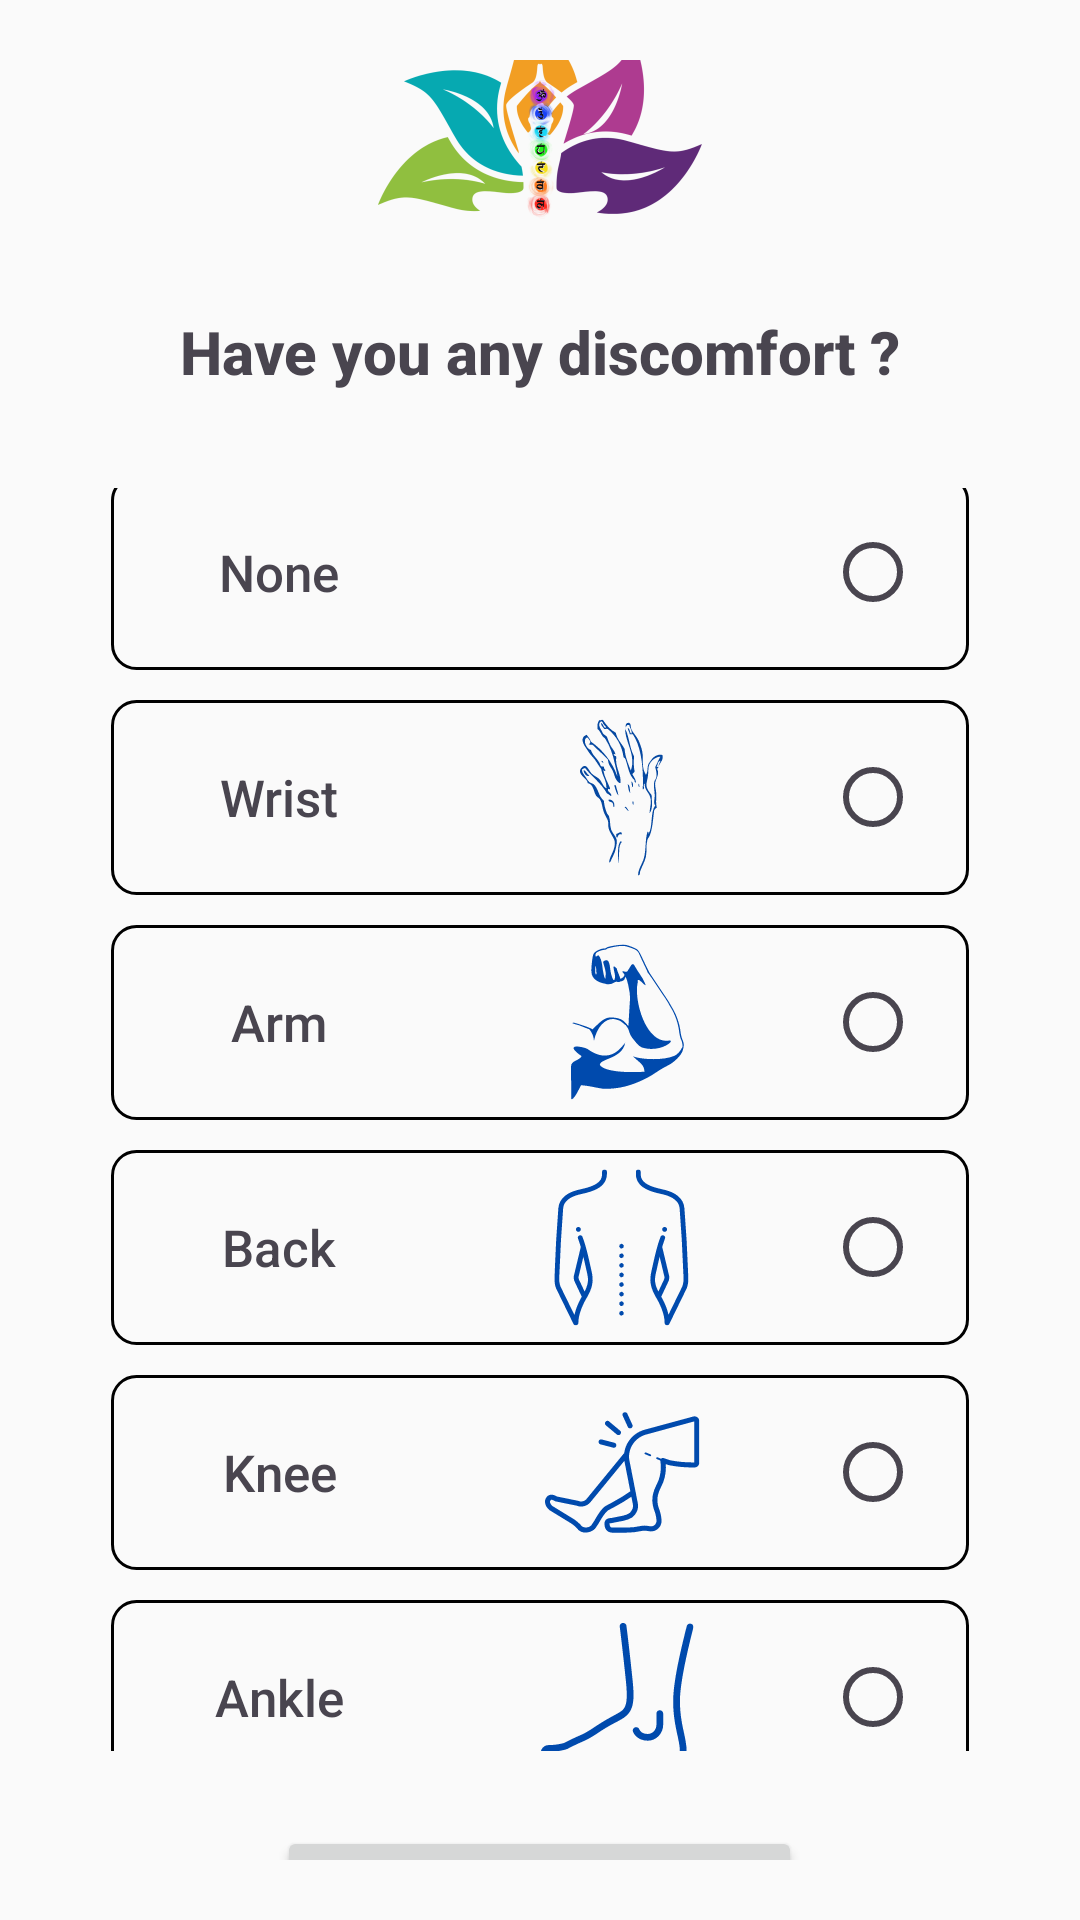

Layout XML and referenced resources for this Android screen:
<!-- AndroidManifest.xml: application theme Theme.YogaSeHoga -->
<!-- res/layout/fragment_discomfort.xml -->
<?xml version="1.0" encoding="utf-8"?>
<RelativeLayout xmlns:android="http://schemas.android.com/apk/res/android"
    xmlns:tools="http://schemas.android.com/tools"
    android:layout_width="match_parent"
    android:layout_height="match_parent"
    xmlns:app="http://schemas.android.com/apk/res-auto"
    tools:context=".discomfortFragment"
    android:gravity="center">


        <LinearLayout
            android:layout_width="wrap_content"
            android:layout_height="wrap_content"
            android:gravity="center"
            android:orientation="vertical"
            android:padding="20dp">

            <ImageView
                android:id="@+id/imageView2"
                android:layout_width="wrap_content"
                android:layout_height="wrap_content"
                app:layout_constraintBottom_toTopOf="@+id/textView"
                app:layout_constraintEnd_toEndOf="parent"
                app:layout_constraintHorizontal_bias="0.498"
                app:layout_constraintStart_toStartOf="parent"
                app:srcCompat="@mipmap/logo_foreground" />

            <TextView
                android:id="@+id/textView7"
                android:layout_width="match_parent"
                android:layout_height="51dp"
                android:fontFamily="sans-serif-medium"
                android:gravity="center"
                android:text="Have you any discomfort ?"
                android:textSize="20dp"
                android:textStyle="bold" />

            <RadioGroup
                android:layout_width="351dp"
                android:layout_height="wrap_content"
                android:layout_marginTop="20dp"
                android:gravity="center">

                <LinearLayout
                    android:id="@+id/lnone"
                    android:layout_width="286dp"
                    android:layout_height="65dp"
                    android:layout_marginTop="10dp"
                    android:background="@drawable/linear_layout_border"
                    android:gravity="center_vertical"
                    android:orientation="horizontal">

                    <TextView
                        android:layout_width="16dp"
                        android:layout_height="wrap_content"
                        android:layout_weight="1"
                        android:fontFamily="sans-serif-medium"
                        android:paddingLeft="36dp"
                        android:text="None"
                        android:textSize="17dp" />

                    <RadioButton
                        android:id="@+id/none"
                        android:layout_width="wrap_content"
                        android:layout_height="75dp"
                        android:gravity="center"
                        android:tag="none"/>

                </LinearLayout>

                <LinearLayout
                    android:id="@+id/lwrist"
                    android:layout_width="286dp"
                    android:layout_height="65dp"
                    android:layout_marginTop="10dp"
                    android:background="@drawable/linear_layout_border"
                    android:gravity="center_vertical"
                    android:orientation="horizontal">

                    <TextView
                        android:layout_width="72dp"
                        android:layout_height="wrap_content"
                        android:layout_weight="1"
                        android:fontFamily="sans-serif-medium"
                        android:paddingLeft="10dp"
                        android:text="Wrist"
                        android:textSize="17dp"
                        android:gravity="center"/>
                    <ImageView
                        android:layout_width="wrap_content"
                        android:layout_height="match_parent"
                        android:layout_weight="2"
                        android:src="@drawable/wristt"/>

                    <RadioButton
                        android:id="@+id/wrist"
                        android:layout_width="wrap_content"
                        android:layout_height="75dp"
                        android:gravity="center"
                        android:tag="Wrist"/>

                </LinearLayout>
                <LinearLayout
                    android:id="@+id/larm"
                    android:layout_width="286dp"
                    android:layout_height="65dp"
                    android:layout_marginTop="10dp"
                    android:background="@drawable/linear_layout_border"
                    android:gravity="center_vertical"
                    android:orientation="horizontal">

                    <TextView
                        android:layout_width="72dp"
                        android:layout_height="wrap_content"
                        android:layout_weight="1"
                        android:fontFamily="sans-serif-medium"
                        android:paddingLeft="10dp"
                        android:text="Arm"
                        android:textSize="17dp"
                        android:gravity="center"/>
                    <ImageView
                        android:layout_width="wrap_content"
                        android:layout_height="match_parent"
                        android:layout_weight="2"
                        android:src="@drawable/armm" />

                    <RadioButton
                        android:id="@+id/arm"
                        android:layout_width="wrap_content"
                        android:layout_height="75dp"
                        android:gravity="center"
                        android:tag="Arm"/>

                </LinearLayout>
                <LinearLayout
                    android:id="@+id/lback"
                    android:layout_width="286dp"
                    android:layout_height="65dp"
                    android:layout_marginTop="10dp"
                    android:background="@drawable/linear_layout_border"
                    android:gravity="center_vertical"
                    android:orientation="horizontal">

                    <TextView
                        android:layout_width="72dp"
                        android:layout_height="wrap_content"
                        android:layout_weight="1"
                        android:fontFamily="sans-serif-medium"
                        android:paddingLeft="10dp"
                        android:text="Back"
                        android:textSize="17dp"
                        android:gravity="center"/>
                    <ImageView
                        android:layout_width="wrap_content"
                        android:layout_height="match_parent"
                        android:layout_weight="2"
                        android:src="@drawable/backk"/>

                    <RadioButton
                        android:id="@+id/back"
                        android:layout_width="wrap_content"
                        android:layout_height="75dp"
                        android:gravity="center"
                        android:tag="Back"/>

                </LinearLayout>
                <LinearLayout
                    android:id="@+id/lkneee"
                    android:layout_width="286dp"
                    android:layout_height="65dp"
                    android:layout_marginTop="10dp"
                    android:background="@drawable/linear_layout_border"
                    android:gravity="center_vertical"
                    android:orientation="horizontal">

                    <TextView
                        android:layout_width="72dp"
                        android:layout_height="wrap_content"
                        android:layout_weight="1"
                        android:fontFamily="sans-serif-medium"
                        android:paddingLeft="10dp"
                        android:text="Knee"
                        android:textSize="17dp"
                        android:gravity="center"/>

                    <ImageView
                        android:layout_width="wrap_content"
                        android:layout_height="match_parent"
                        android:layout_weight="2"
                        android:src="@drawable/knee"/>

                    <RadioButton
                        android:id="@+id/kneee"
                        android:layout_width="wrap_content"
                        android:layout_height="75dp"
                        android:gravity="center"
                        android:tag="Knee"/>

                </LinearLayout>
                <LinearLayout
                    android:id="@+id/lankle"
                    android:layout_width="286dp"
                    android:layout_height="65dp"
                    android:layout_marginTop="10dp"
                    android:background="@drawable/linear_layout_border"
                    android:gravity="center_vertical"
                    android:orientation="horizontal">

                    <TextView
                        android:layout_width="72dp"
                        android:layout_height="wrap_content"
                        android:layout_weight="1"
                        android:fontFamily="sans-serif-medium"
                        android:paddingLeft="10dp"
                        android:text="Ankle"
                        android:textSize="17dp"
                        android:gravity="center"/>

                    <ImageView
                        android:layout_width="wrap_content"
                        android:layout_height="match_parent"
                        android:layout_weight="2"
                        android:src="@drawable/anklee"/>

                    <RadioButton
                        android:id="@+id/ankle"
                        android:layout_width="wrap_content"
                        android:layout_height="75dp"
                        android:gravity="center"
                        android:tag="Ankle"/>

                </LinearLayout>
            </RadioGroup>
            <ProgressBar
                android:id="@+id/pbarr"
                android:layout_width="wrap_content"
                android:layout_height="wrap_content"
                android:gravity="center"
                android:elevation="20dp"
                android:visibility="gone" />

            <Button
                android:id="@+id/button5"
                android:layout_width="175dp"
                android:layout_height="48dp"
                android:layout_marginTop="25dp"
                android:text="Next" />
        </LinearLayout>

</RelativeLayout>
<!-- resources referenced by this layout -->
<resources>
  <!-- drawable anklee: vector/xml drawable (drawable, 4922 chars, omitted) -->
  <!-- drawable armm: vector/xml drawable (drawable, 4786 chars, omitted) -->
  <!-- drawable backk: vector/xml drawable (drawable, 10088 chars, omitted) -->
  <!-- drawable knee: vector/xml drawable (drawable, 12372 chars, omitted) -->
  <!-- drawable linear_layout_border (drawable) -->
  <?xml version="1.0" encoding="utf-8"?>
  <ripple xmlns:android="http://schemas.android.com/apk/res/android"
      android:color="@color/secondary">
  
      <item>
          <shape android:shape="rectangle">
              <stroke
                  android:width="1dp"
                  android:color="#000000" />
              <corners android:radius="8dp" />
          </shape>
      </item>
  
  </ripple>
  <!-- drawable wristt: vector/xml drawable (drawable, 7965 chars, omitted) -->
  <!-- mipmap logo_foreground: webp bitmap (mipmap-hdpi, 8242 bytes) -->
  <style name="Theme.YogaSeHoga" parent="Base.Theme.YogaSeHoga" />
  <color name="secondary">#00BFA5</color>
  <style name="Base.Theme.YogaSeHoga" parent="Theme.Material3.DayNight.NoActionBar">
          
          <item name="colorPrimary">@color/primary</item>
          <item name="colorOnPrimary">@color/onPrimary</item>
          <item name="colorSecondary">@color/secondary</item>
          <item name="colorOnSecondary">@color/onSecondary</item>
  
          
          <item name="android:colorBackground">@color/background</item>
          <item name="colorOnBackground">@color/onBackground</item>
          <item name="colorSurface">@color/surface</item>
          <item name="colorOnSurface">@color/onSurface</item>
  
      </style>
  <color name="primary">#6A82FB</color>
  <color name="onPrimary">#FFFFFF</color>
  <color name="onSecondary">#000000</color>
  <color name="background">#FAFAFA</color>
  <color name="onBackground">#212121</color>
  <color name="surface">#F5F5F5</color>
  <color name="onSurface">#000000</color>
</resources>
